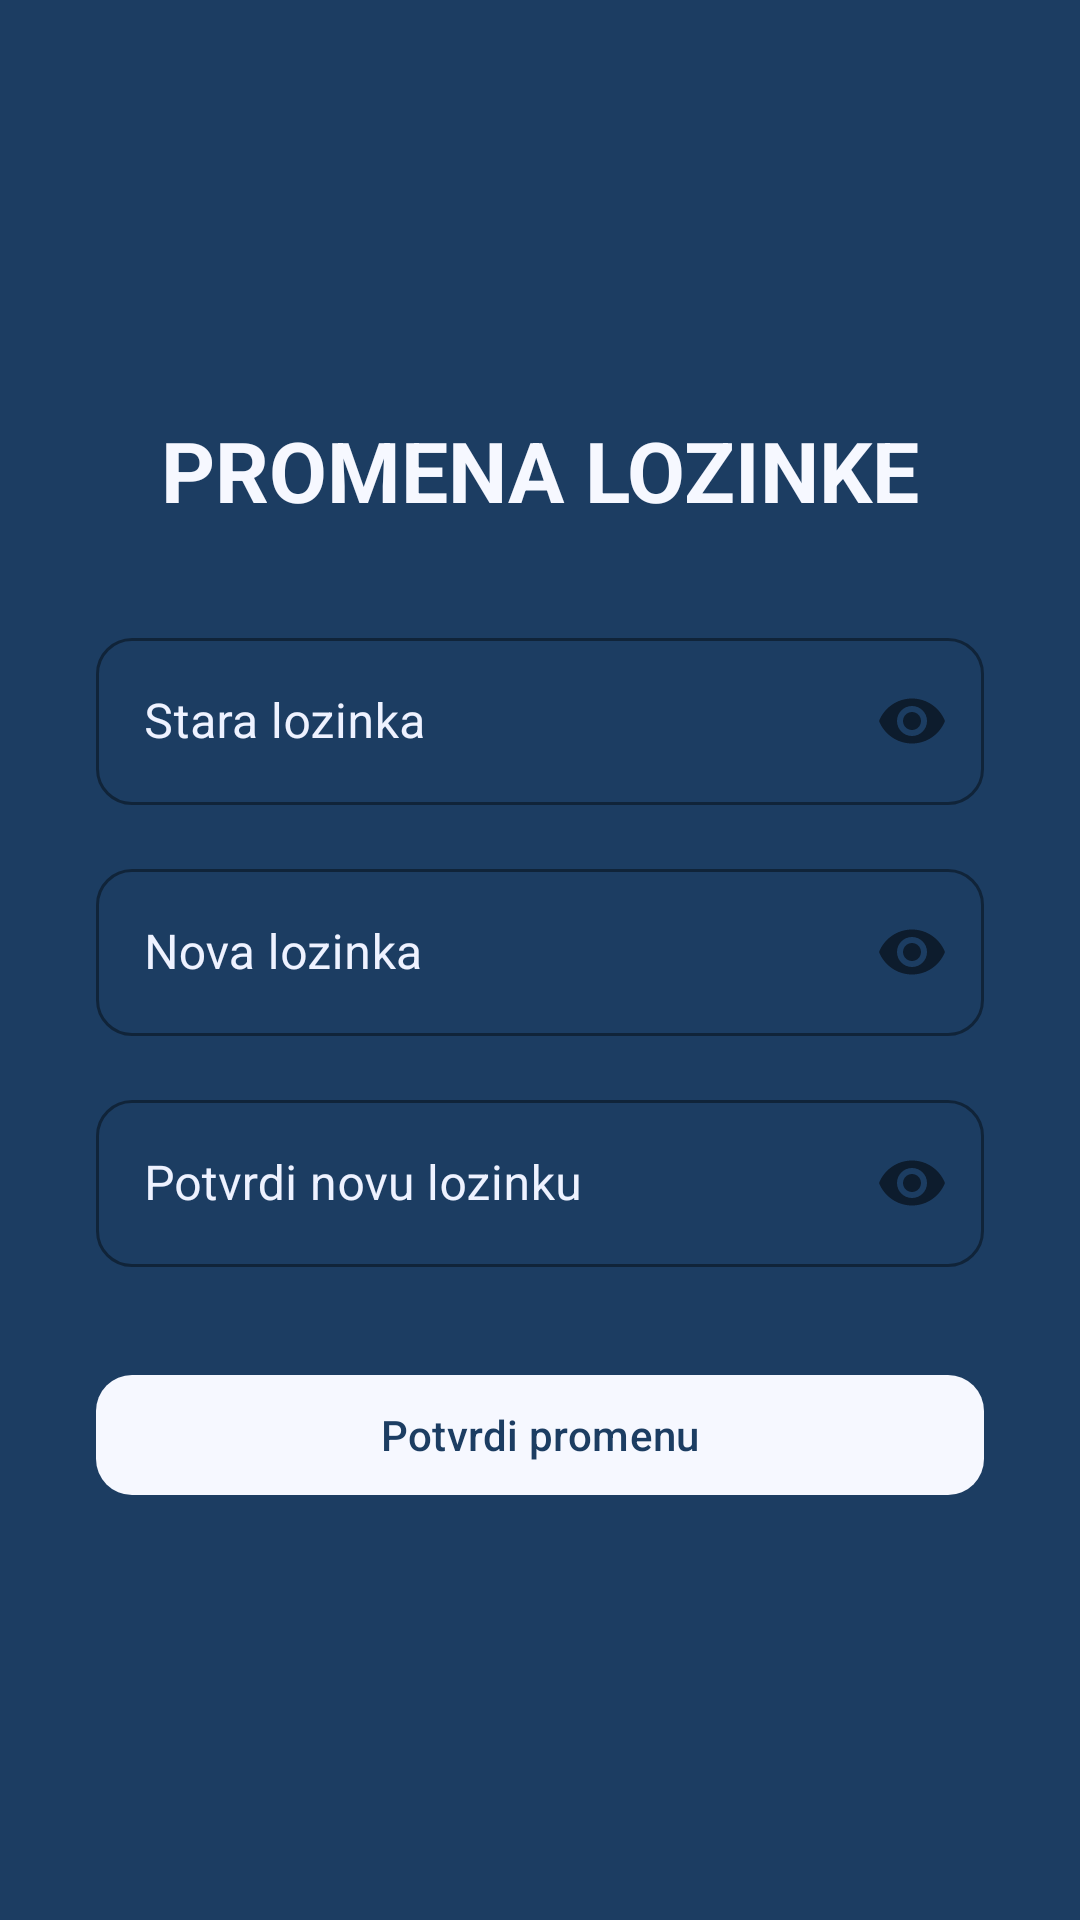

Here is an Android app screen rendered from its layout file. Give the layout XML and the strings, colors and styles it references.
<!-- AndroidManifest.xml: application theme Theme.Slagalica -->
<!-- res/layout/activity_reset_password.xml -->
<?xml version="1.0" encoding="utf-8"?>
<androidx.constraintlayout.widget.ConstraintLayout
    xmlns:android="http://schemas.android.com/apk/res/android"
    xmlns:app="http://schemas.android.com/apk/res-auto"
    xmlns:tools="http://schemas.android.com/tools"
    android:id="@+id/reset_password"
    android:layout_width="match_parent"
    android:layout_height="match_parent"
    android:background="@color/background"
    tools:context="com.example.slagalica.ui.reset_password.ResetPasswordActivity">

    <androidx.constraintlayout.widget.ConstraintLayout
        android:id="@+id/resetPasswordContainer"
        android:layout_width="0dp"
        android:layout_height="wrap_content"
        app:layout_constraintTop_toTopOf="parent"
        app:layout_constraintBottom_toBottomOf="parent"
        app:layout_constraintStart_toStartOf="parent"
        app:layout_constraintEnd_toEndOf="parent"
        android:padding="32dp">

        <TextView
            android:id="@+id/tvResetPasswordTitle"
            android:layout_width="wrap_content"
            android:layout_height="wrap_content"
            android:text="@string/reset_password_title"
            android:textColor="@color/primary"
            android:textSize="28sp"
            android:textStyle="bold"
            app:layout_constraintTop_toTopOf="parent"
            app:layout_constraintStart_toStartOf="parent"
            app:layout_constraintEnd_toEndOf="parent" />

        <com.google.android.material.textfield.TextInputLayout
            android:id="@+id/tilOldPassword"
            style="@style/Widget.MaterialComponents.TextInputLayout.OutlinedBox"
            android:layout_width="match_parent"
            android:layout_height="wrap_content"
            android:hint="@string/old_password"
            app:boxStrokeColor="@color/primary"
            app:hintTextColor="@color/primary"
            android:textColorHint="@color/text_secondary"
            app:passwordToggleEnabled="true"
            app:boxCornerRadiusTopStart="12dp"
            app:boxCornerRadiusTopEnd="12dp"
            app:boxCornerRadiusBottomStart="12dp"
            app:boxCornerRadiusBottomEnd="12dp"
            android:layout_marginTop="32dp"
            app:layout_constraintTop_toBottomOf="@id/tvResetPasswordTitle">

            <com.google.android.material.textfield.TextInputEditText
                android:id="@+id/etOldPassword"
                android:layout_width="match_parent"
                android:layout_height="wrap_content"
                android:inputType="textPassword"
                android:textColor="@color/text_primary" />
        </com.google.android.material.textfield.TextInputLayout>

        <com.google.android.material.textfield.TextInputLayout
            android:id="@+id/tilNewPassword"
            style="@style/Widget.MaterialComponents.TextInputLayout.OutlinedBox"
            android:layout_width="match_parent"
            android:layout_height="wrap_content"
            android:hint="@string/new_password"
            app:boxStrokeColor="@color/primary"
            app:hintTextColor="@color/primary"
            android:textColorHint="@color/text_secondary"
            app:passwordToggleEnabled="true"
            app:boxCornerRadiusTopStart="12dp"
            app:boxCornerRadiusTopEnd="12dp"
            app:boxCornerRadiusBottomStart="12dp"
            app:boxCornerRadiusBottomEnd="12dp"
            android:layout_marginTop="16dp"
            app:layout_constraintTop_toBottomOf="@id/tilOldPassword">

            <com.google.android.material.textfield.TextInputEditText
                android:id="@+id/etNewPassword"
                android:layout_width="match_parent"
                android:layout_height="wrap_content"
                android:inputType="textPassword"
                android:textColor="@color/text_primary" />
        </com.google.android.material.textfield.TextInputLayout>

        <com.google.android.material.textfield.TextInputLayout
            android:id="@+id/tilRepeatNewPassword"
            style="@style/Widget.MaterialComponents.TextInputLayout.OutlinedBox"
            android:layout_width="match_parent"
            android:layout_height="wrap_content"
            android:hint="@string/repeat_new_password"
            app:boxStrokeColor="@color/primary"
            app:hintTextColor="@color/primary"
            android:textColorHint="@color/text_secondary"
            app:passwordToggleEnabled="true"
            app:boxCornerRadiusTopStart="12dp"
            app:boxCornerRadiusTopEnd="12dp"
            app:boxCornerRadiusBottomStart="12dp"
            app:boxCornerRadiusBottomEnd="12dp"
            android:layout_marginTop="16dp"
            app:layout_constraintTop_toBottomOf="@id/tilNewPassword">

            <com.google.android.material.textfield.TextInputEditText
                android:id="@+id/etRepeatNewPassword"
                android:layout_width="match_parent"
                android:layout_height="wrap_content"
                android:inputType="textPassword"
                android:textColor="@color/text_primary" />
        </com.google.android.material.textfield.TextInputLayout>

        <com.google.android.material.button.MaterialButton
            android:id="@+id/btnSubmitResetPassword"
            android:layout_width="match_parent"
            android:layout_height="wrap_content"
            android:text="@string/confirm_change"
            android:textAllCaps="false"
            android:textColor="@color/background"
            app:backgroundTint="@color/primary"
            app:cornerRadius="12dp"
            android:layout_marginTop="32dp"
            app:layout_constraintTop_toBottomOf="@id/tilRepeatNewPassword" />

    </androidx.constraintlayout.widget.ConstraintLayout>

</androidx.constraintlayout.widget.ConstraintLayout>
<!-- resources referenced by this layout -->
<resources>
  <color name="background">#1C3D62</color>
  <color name="primary">#F6F8FF</color>
  <color name="text_primary">#F6F8FF</color>
  <color name="text_secondary">#EEF2FF</color>
  <string name="confirm_change">Potvrdi promenu</string>
  <string name="new_password">Nova lozinka</string>
  <string name="old_password">Stara lozinka</string>
  <string name="repeat_new_password">Potvrdi novu lozinku</string>
  <string name="reset_password_title">PROMENA LOZINKE</string>
  <style name="Theme.Slagalica" parent="Base.Theme.Slagalica" />
  <style name="Base.Theme.Slagalica" parent="Theme.Material3.DayNight.NoActionBar">
          
          
      </style>
</resources>
